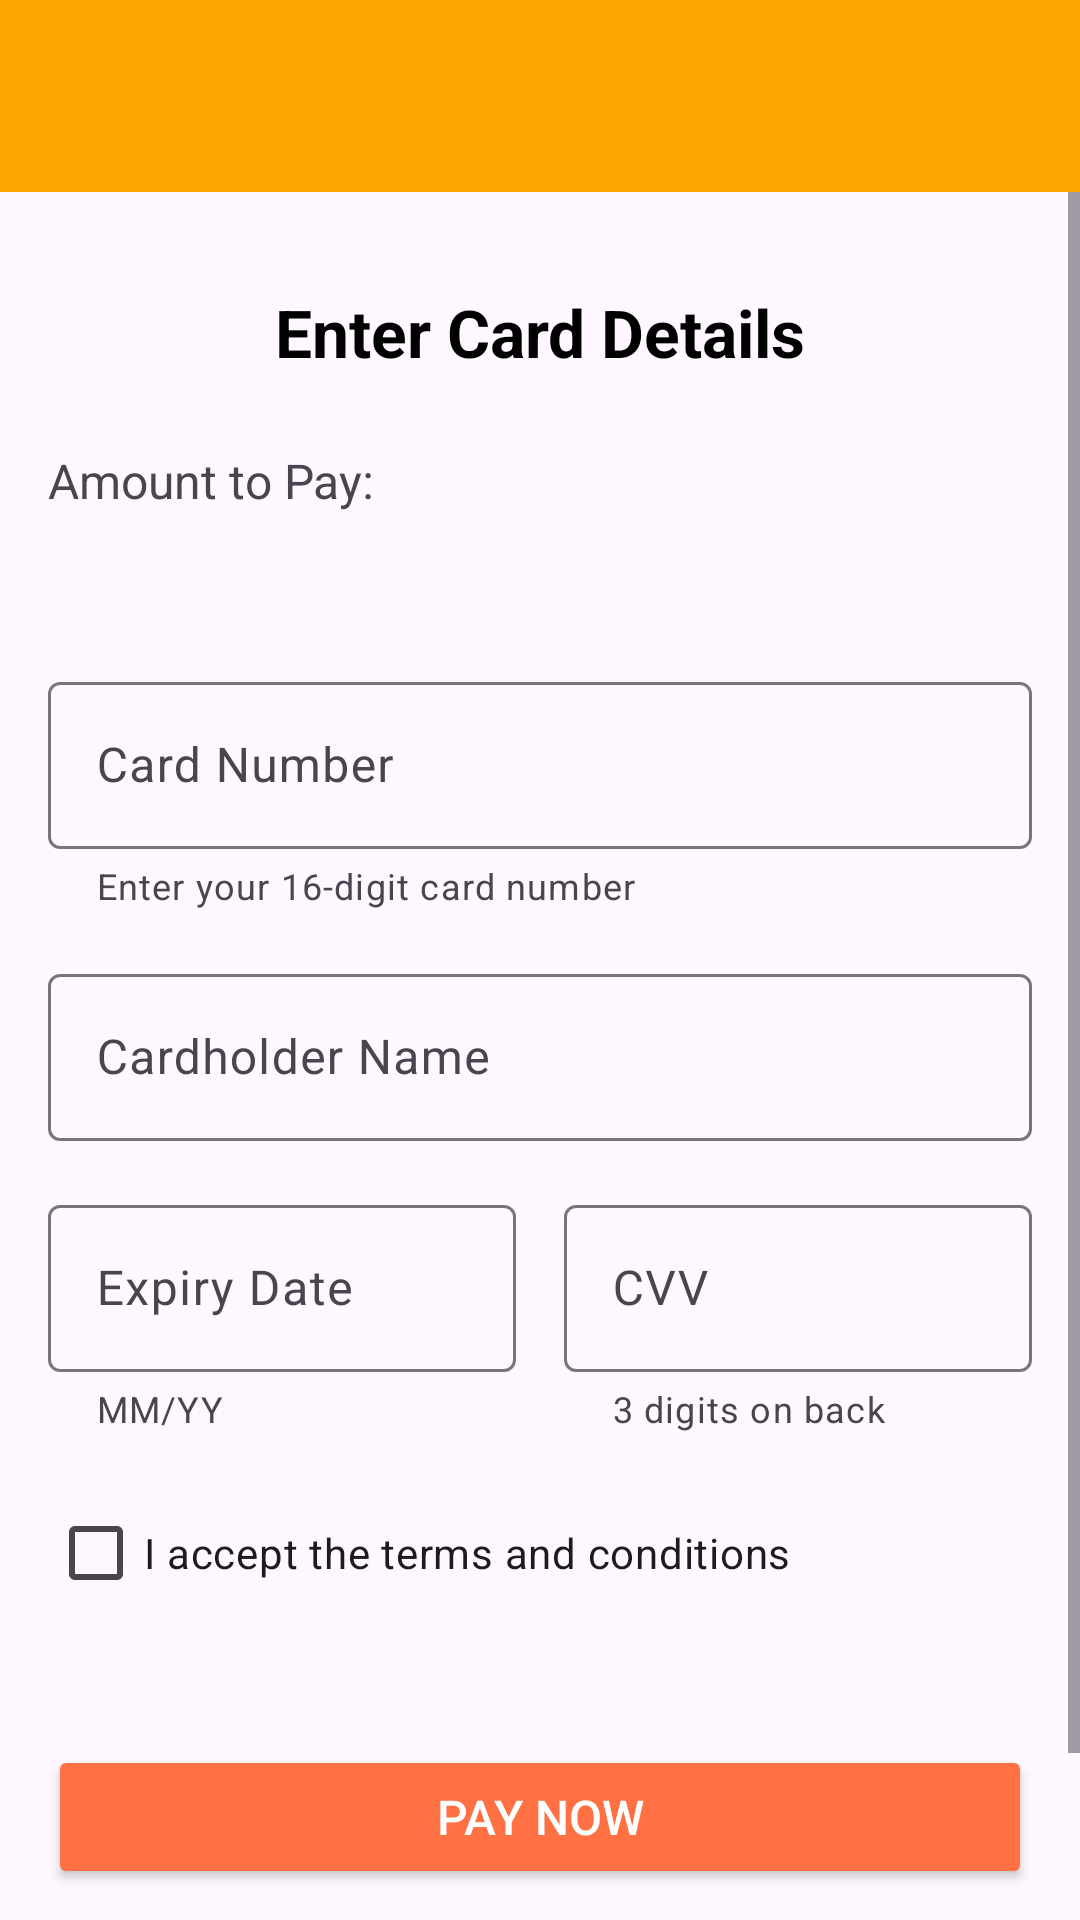

This screen was rendered from an Android layout file. Write that file and the resources it references.
<!-- AndroidManifest.xml: application theme Theme.Moroccanfooddelivery -->
<!-- res/layout/activity_payment.xml -->
<?xml version="1.0" encoding="utf-8"?>
<androidx.constraintlayout.widget.ConstraintLayout xmlns:android="http://schemas.android.com/apk/res/android"
    xmlns:app="http://schemas.android.com/apk/res-auto"
    xmlns:tools="http://schemas.android.com/tools"
    android:layout_width="match_parent"
    android:layout_height="match_parent"
    tools:context=".PaymentActivity">

    <androidx.appcompat.widget.Toolbar
        android:id="@+id/toolbar"
        android:layout_width="match_parent"
        android:layout_height="?attr/actionBarSize"
        android:background="@color/colorPrimary"
        android:elevation="4dp"
        android:theme="@style/ThemeOverlay.AppCompat.Dark.ActionBar"
        app:layout_constraintTop_toTopOf="parent"
        app:popupTheme="@style/ThemeOverlay.AppCompat.Light" />

    <ScrollView
        android:layout_width="match_parent"
        android:layout_height="0dp"
        android:fillViewport="true"
        app:layout_constraintBottom_toBottomOf="parent"
        app:layout_constraintTop_toBottomOf="@id/toolbar">

        <LinearLayout
            android:layout_width="match_parent"
            android:layout_height="wrap_content"
            android:orientation="vertical"
            android:padding="16dp">

            <TextView
                android:layout_width="match_parent"
                android:layout_height="wrap_content"
                android:layout_marginTop="16dp"
                android:layout_marginBottom="24dp"
                android:text="Enter Card Details"
                android:textAlignment="center"
                android:textColor="@android:color/black"
                android:textSize="22sp"
                android:textStyle="bold" />

            <TextView
                android:layout_width="match_parent"
                android:layout_height="wrap_content"
                android:text="Amount to Pay:"
                android:textSize="16sp" />

            <TextView
                android:id="@+id/tvAmountToPay"
                android:layout_width="match_parent"
                android:layout_height="wrap_content"
                android:layout_marginBottom="24dp"
                android:textColor="@android:color/black"
                android:textSize="20sp"
                android:textStyle="bold"
                tools:text="260.00 DH" />

            
            <com.google.android.material.textfield.TextInputLayout
                android:layout_width="match_parent"
                android:layout_height="wrap_content"
                android:layout_marginBottom="16dp"
                app:helperText="Enter your 16-digit card number">

                <EditText
                    android:id="@+id/etCardNumber"
                    android:layout_width="match_parent"
                    android:layout_height="wrap_content"
                    android:digits="0123456789 "
                    android:hint="Card Number"
                    android:inputType="number"
                    android:maxLength="19" />
            </com.google.android.material.textfield.TextInputLayout>

            
            <com.google.android.material.textfield.TextInputLayout
                android:layout_width="match_parent"
                android:layout_height="wrap_content"
                android:layout_marginBottom="16dp">

                <EditText
                    android:id="@+id/etCardHolderName"
                    android:layout_width="match_parent"
                    android:layout_height="wrap_content"
                    android:hint="Cardholder Name"
                    android:inputType="textPersonName" />
            </com.google.android.material.textfield.TextInputLayout>

            
            <LinearLayout
                android:layout_width="match_parent"
                android:layout_height="wrap_content"
                android:layout_marginBottom="16dp"
                android:orientation="horizontal">

                
                <com.google.android.material.textfield.TextInputLayout
                    android:layout_width="0dp"
                    android:layout_height="wrap_content"
                    android:layout_marginEnd="8dp"
                    android:layout_weight="1"
                    app:helperText="MM/YY">

                    <EditText
                        android:id="@+id/etExpiryDate"
                        android:layout_width="match_parent"
                        android:layout_height="wrap_content"
                        android:hint="Expiry Date"
                        android:inputType="date"
                        android:maxLength="5" />
                </com.google.android.material.textfield.TextInputLayout>

                
                <com.google.android.material.textfield.TextInputLayout
                    android:layout_width="0dp"
                    android:layout_height="wrap_content"
                    android:layout_marginStart="8dp"
                    android:layout_weight="1"
                    app:helperText="3 digits on back">

                    <EditText
                        android:id="@+id/etCvv"
                        android:layout_width="match_parent"
                        android:layout_height="wrap_content"
                        android:hint="CVV"
                        android:inputType="numberPassword"
                        android:maxLength="3" />
                </com.google.android.material.textfield.TextInputLayout>
            </LinearLayout>

            
            <CheckBox
                android:id="@+id/cbTerms"
                android:layout_width="match_parent"
                android:layout_height="wrap_content"
                android:layout_marginBottom="24dp"
                android:text="I accept the terms and conditions" />

            
            <Button
                android:id="@+id/btnPay"
                android:layout_width="match_parent"
                android:layout_height="wrap_content"
                android:layout_marginTop="16dp"
                android:backgroundTint="#FF7043"
                android:padding="12dp"
                android:text="Pay Now"
                android:textColor="@android:color/white"
                android:textSize="16sp"
                app:cornerRadius="30dp"/>

            
            <Button
                android:id="@+id/btnCancel"
                android:layout_width="match_parent"
                android:layout_height="wrap_content"
                android:layout_marginTop="8dp"
                android:background="@android:color/transparent"
                android:text="Cancel"
                android:textColor="@color/colorText" />
        </LinearLayout>
    </ScrollView>
</androidx.constraintlayout.widget.ConstraintLayout>
<!-- resources referenced by this layout -->
<resources>
  <color name="colorPrimary">#FFA500</color>
  <color name="colorText">#333333</color>
  <style name="Theme.Moroccanfooddelivery" parent="Base.Theme.Moroccanfooddelivery" />
  <style name="Base.Theme.Moroccanfooddelivery" parent="Theme.Material3.DayNight.NoActionBar">
          
          
      </style>
</resources>
